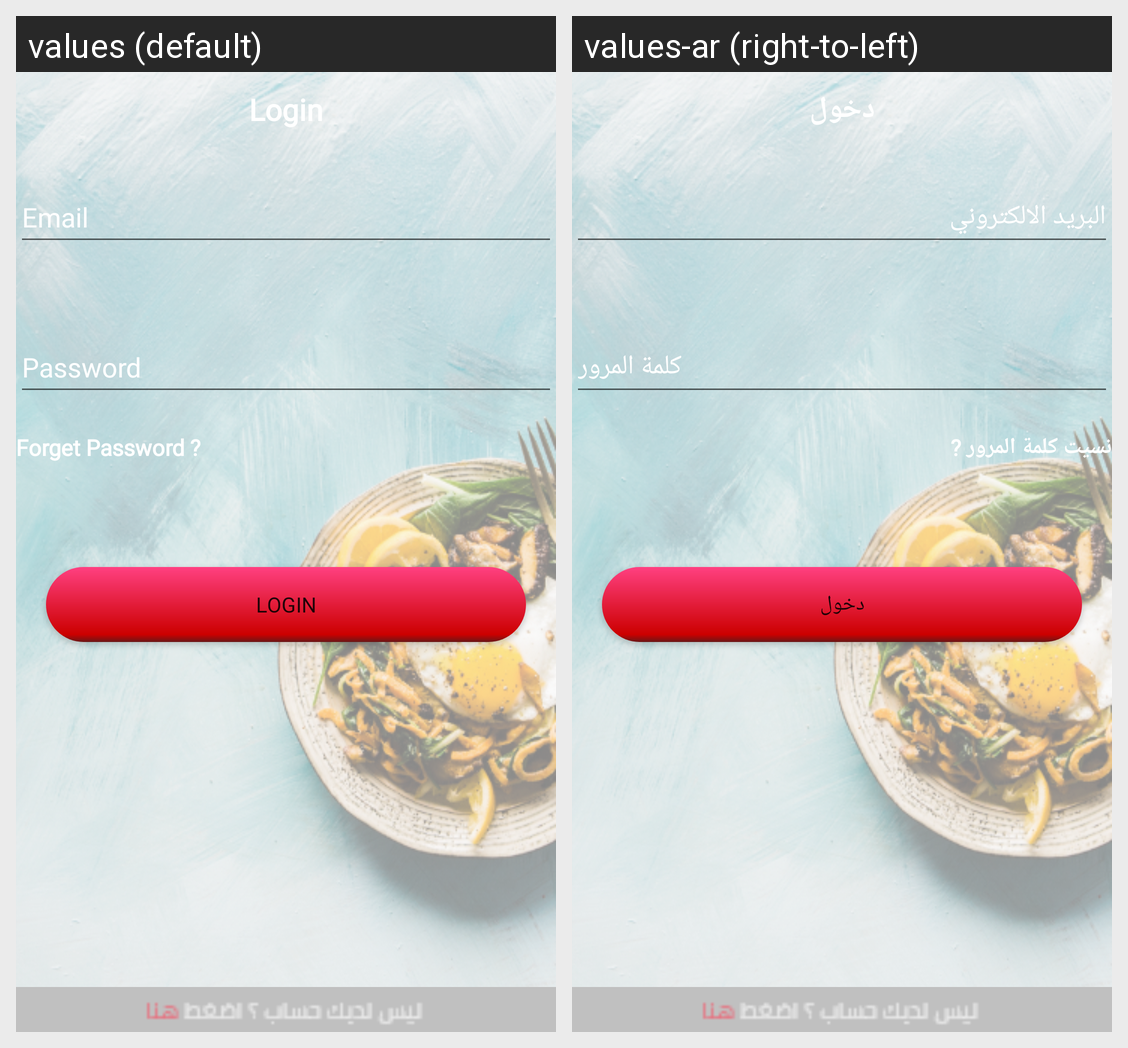

The same Android screen rendered under two of its app's locales, left to right. List the strings drawn on it with the default value and each locale's translation.
Android screen res/layout/fragment_login.xml rendered under 2 locales, left to right: values (default), values-ar (right-to-left). Device: Nexus 5 (rendered at 1080×1920; each locale shown at half size, 540×960, under a caption strip naming it); theme AppTheme.
Strings drawn on this screen, with the default value and each locale's value (text and hints the layout hard-codes, and strings that could not be matched under every locale, appear in the picture but are not listed):

login
  values: Login
  values-ar: دخول

email
  values: Email
  values-ar: البريد الالكتروني

password
  values: Password
  values-ar: كلمة المرور

forget_password
  values: Forget Password ?
  values-ar: نسيت كلمة المرور ?
